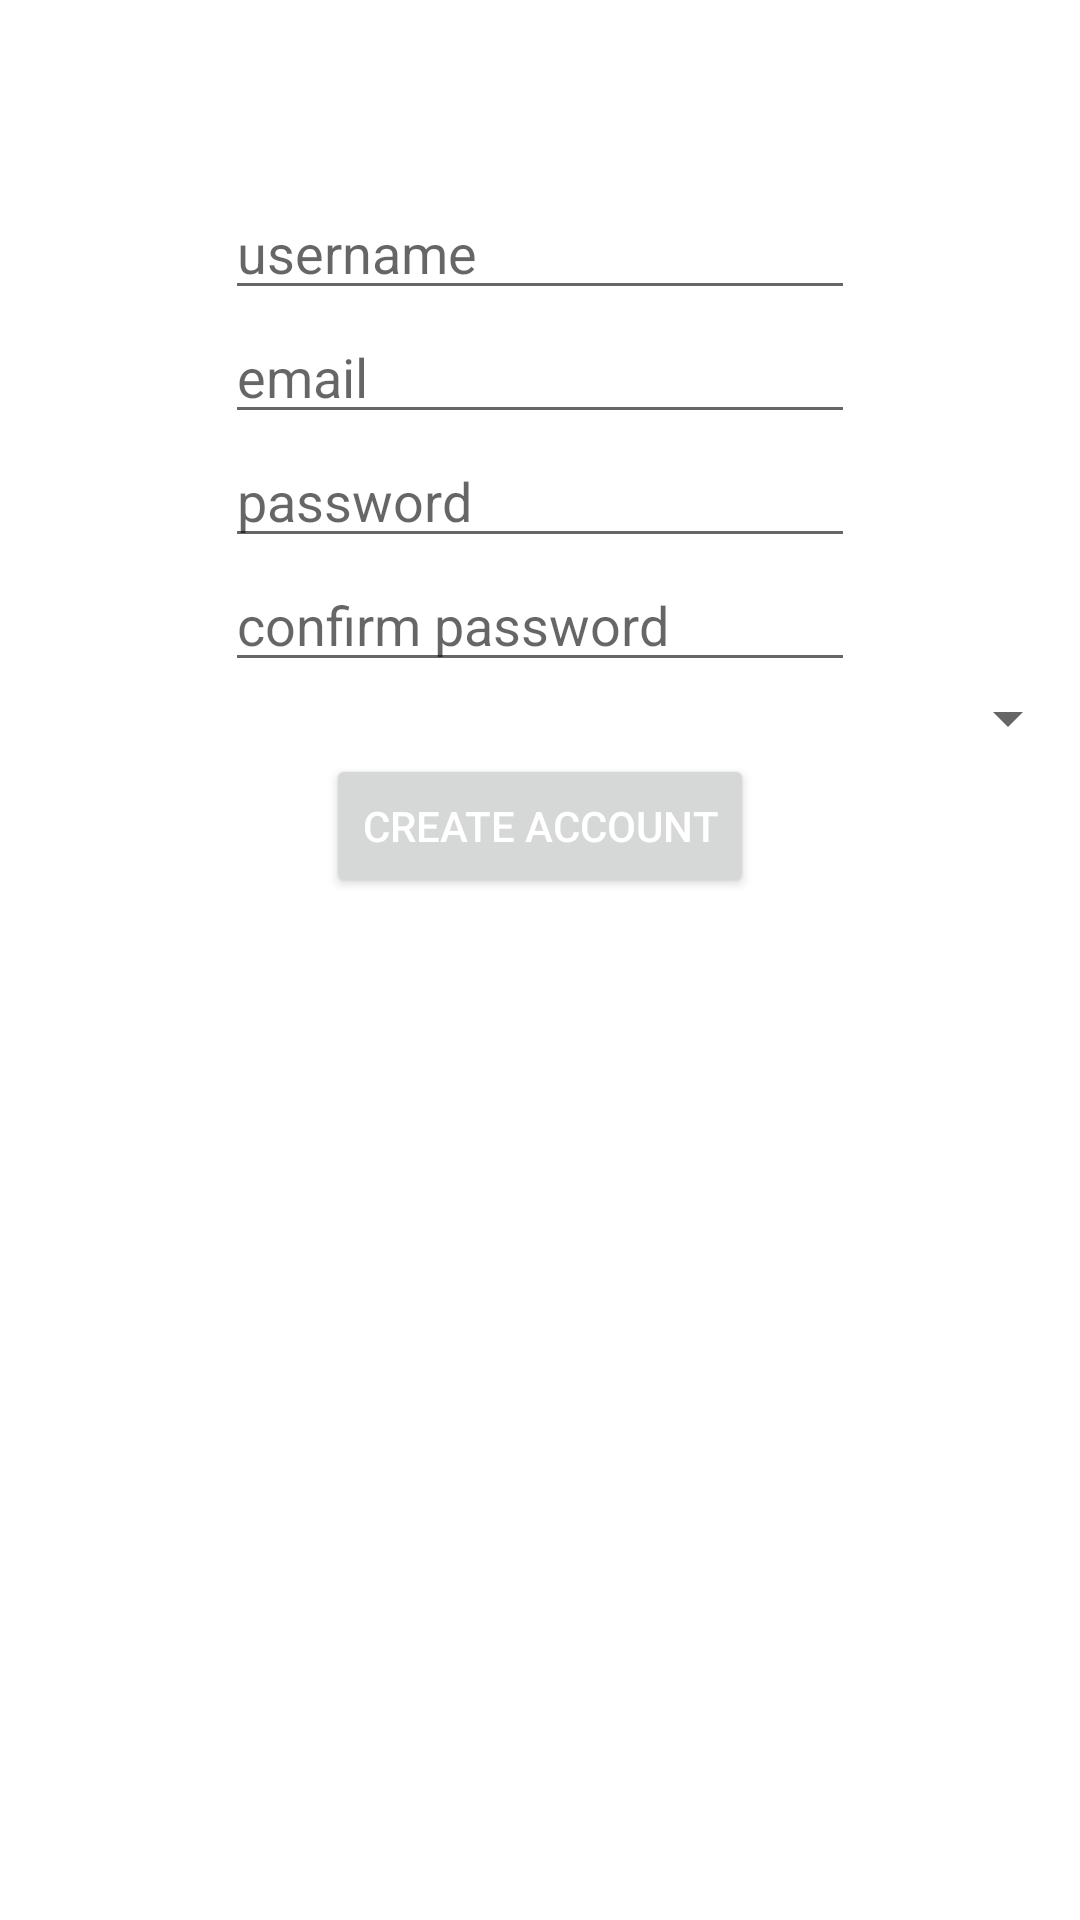

Layout XML and referenced resources for this Android screen:
<!-- AndroidManifest.xml: application theme Theme.CSGOFinder -->
<!-- res/layout/activity_register.xml -->
<?xml version="1.0" encoding="utf-8"?>
<androidx.constraintlayout.widget.ConstraintLayout xmlns:android="http://schemas.android.com/apk/res/android"
    xmlns:app="http://schemas.android.com/apk/res-auto"
    xmlns:tools="http://schemas.android.com/tools"
    android:layout_width="match_parent"
    android:layout_height="match_parent"
    tools:context=".RegisterActivity">

    <EditText
        android:id="@+id/etEmail"
        android:layout_width="wrap_content"
        android:layout_height="wrap_content"
        android:ems="10"
        android:hint="email"
        android:inputType="textEmailAddress"
        app:layout_constraintEnd_toEndOf="@+id/etUsername"
        app:layout_constraintStart_toStartOf="@+id/etUsername"
        app:layout_constraintTop_toBottomOf="@+id/etUsername" />

    <EditText
        android:id="@+id/etUsername"
        android:layout_width="wrap_content"
        android:layout_height="wrap_content"
        android:layout_marginTop="62dp"
        android:ems="10"
        android:hint="username"
        android:inputType="textPersonName"
        app:layout_constraintEnd_toEndOf="parent"
        app:layout_constraintStart_toStartOf="parent"
        app:layout_constraintTop_toTopOf="parent" />

    <EditText
        android:id="@+id/etPassword"
        android:layout_width="wrap_content"
        android:layout_height="wrap_content"
        android:ems="10"
        android:hint="password"
        android:inputType="textPassword"
        app:layout_constraintEnd_toEndOf="@+id/etEmail"
        app:layout_constraintStart_toStartOf="@+id/etEmail"
        app:layout_constraintTop_toBottomOf="@+id/etEmail" />

    <EditText
        android:id="@+id/etPasswordConfirm"
        android:layout_width="wrap_content"
        android:layout_height="wrap_content"
        android:ems="10"
        android:hint="confirm password"
        android:inputType="textPassword"
        app:layout_constraintEnd_toEndOf="@+id/etPassword"
        app:layout_constraintStart_toStartOf="@+id/etPassword"
        app:layout_constraintTop_toBottomOf="@+id/etPassword" />

    <Button
        android:id="@+id/btnCreate"
        android:layout_width="wrap_content"
        android:layout_height="wrap_content"
        android:text="Create Account"
        app:layout_constraintEnd_toEndOf="parent"
        app:layout_constraintStart_toStartOf="parent"
        app:layout_constraintTop_toBottomOf="@+id/sp_role" />

    <Spinner
        android:id="@+id/sp_role"
        android:layout_width="match_parent"
        android:layout_height="wrap_content"
        android:entries="@array/roles"
        app:layout_constraintEnd_toEndOf="parent"
        app:layout_constraintStart_toStartOf="parent"
        app:layout_constraintTop_toBottomOf="@+id/etPasswordConfirm" />
</androidx.constraintlayout.widget.ConstraintLayout>
<!-- resources referenced by this layout -->
<resources>
  <string-array name="roles">
          <item>Entry Fragger</item>
          <item>Support</item>
          <item>IGL</item>
          <item>AWPer</item>
          <item>Lurker</item>
      </string-array>
  <style name="Theme.CSGOFinder" parent="Theme.MaterialComponents.DayNight.NoActionBar">
          
          <item name="colorPrimary">@color/mOrange</item>
          <item name="colorPrimaryVariant">@color/mBlack</item>
          <item name="colorOnPrimary">@color/mLightBlack</item>
          <item name="android:textColorPrimary">@color/mWhite</item>
          
          <item name="colorSecondary">@color/teal_200</item>
          <item name="colorSecondaryVariant">@color/teal_700</item>
          <item name="colorOnSecondary">@color/mWhite</item>
          
          <item name="android:statusBarColor" tools:targetApi="l">?attr/colorPrimaryVariant</item>
          
      </style>
  <color name="mOrange">#F3AB59</color>
  <color name="mBlack">#1A1A1D</color>
  <color name="mLightBlack">#212123</color>
  <color name="mWhite">#FFFFFF</color>
  <color name="teal_200">#FF03DAC5</color>
  <color name="teal_700">#FF018786</color>
</resources>
